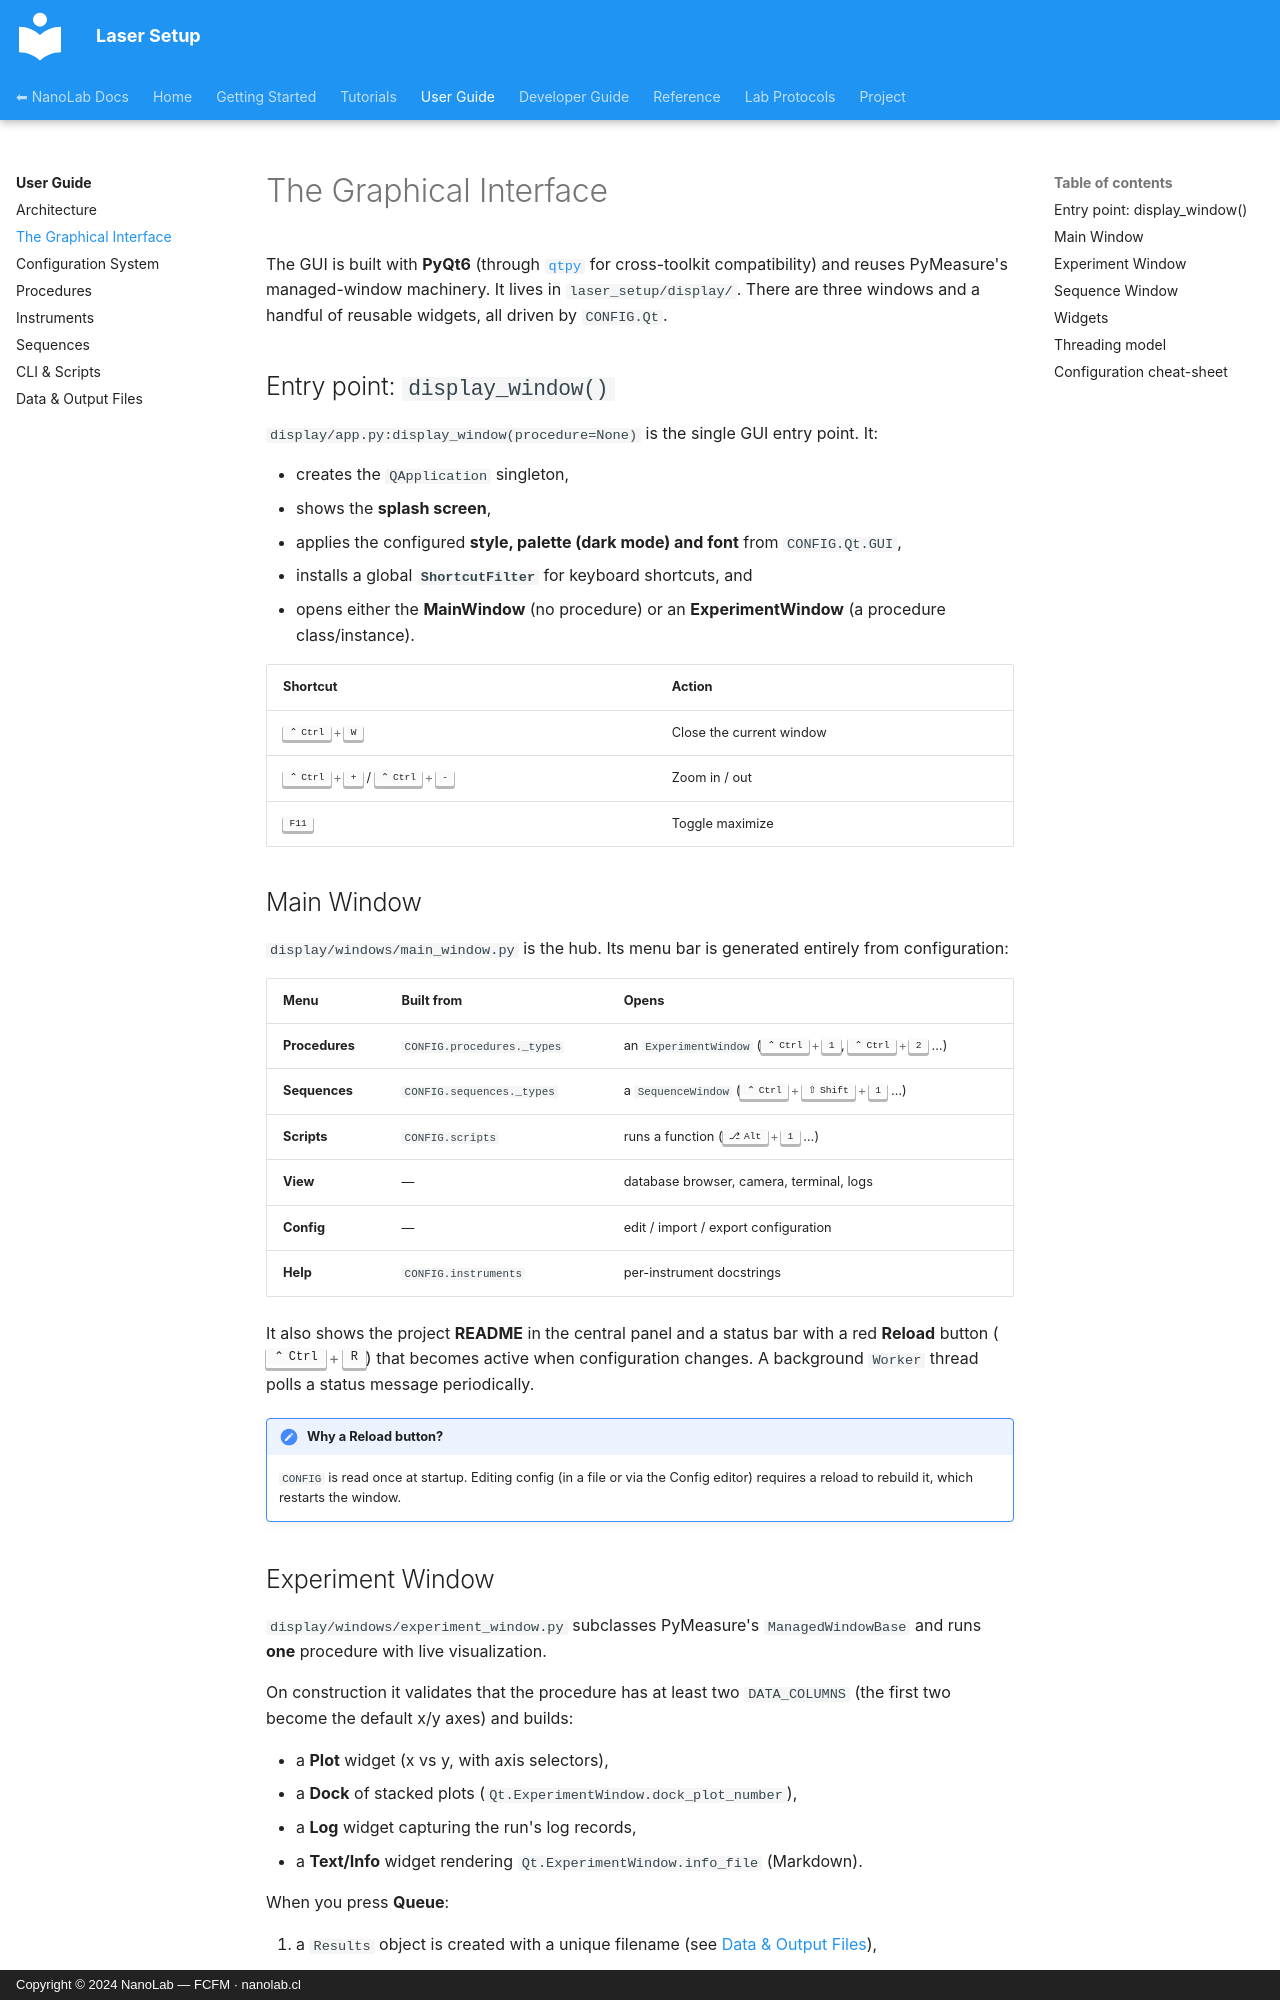

repository: nanolab-fcfm/laser_setup · page: user-guide/gui/index.html · generator: mkdocs · copyright: Copyright © 2024 NanoLab — FCFM · nanolab.cl

# The Graphical Interface

The GUI is built with **PyQt6** (through [`qtpy`](https://github.com/spyder-ide/qtpy)
for cross-toolkit compatibility) and reuses PyMeasure's managed-window machinery.
It lives in `laser_setup/display/`. There are three windows and a handful of
reusable widgets, all driven by `CONFIG.Qt`.

## Entry point: `display_window()`

`display/app.py:display_window(procedure=None)` is the single GUI entry point.
It:

- creates the `QApplication` singleton,
- shows the **splash screen**,
- applies the configured **style, palette (dark mode) and font** from
  `CONFIG.Qt.GUI`,
- installs a global **`ShortcutFilter`** for keyboard shortcuts, and
- opens either the **MainWindow** (no procedure) or an **ExperimentWindow** (a
  procedure class/instance).

| Shortcut | Action |
| --- | --- |
| ++ctrl+w++ | Close the current window |
| ++ctrl+plus++ / ++ctrl+minus++ | Zoom in / out |
| ++f11++ | Toggle maximize |

## Main Window

`display/windows/main_window.py` is the hub. Its menu bar is generated entirely
from configuration:

| Menu | Built from | Opens |
| --- | --- | --- |
| **Procedures** | `CONFIG.procedures._types` | an `ExperimentWindow` (++ctrl+1++, ++ctrl+2++ …) |
| **Sequences** | `CONFIG.sequences._types` | a `SequenceWindow` (++ctrl+shift+1++ …) |
| **Scripts** | `CONFIG.scripts` | runs a function (++alt+1++ …) |
| **View** | — | database browser, camera, terminal, logs |
| **Config** | — | edit / import / export configuration |
| **Help** | `CONFIG.instruments` | per-instrument docstrings |

It also shows the project **README** in the central panel and a status bar with
a red **Reload** button (++ctrl+r++) that becomes active when configuration
changes. A background `Worker` thread polls a status message periodically.

!!! note "Why a Reload button?"
    `CONFIG` is read once at startup. Editing config (in a file or via the
    Config editor) requires a reload to rebuild it, which restarts the window.
